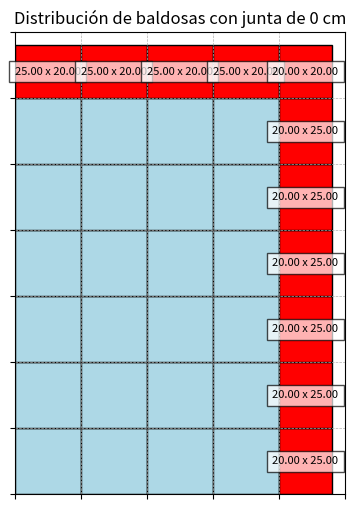
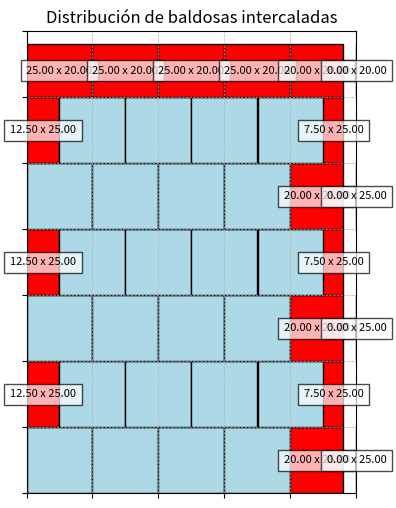

Write the Python code that produced these figures, in order.
import math
import matplotlib.pyplot as plt
import matplotlib.patches as patches

def calc_tiles(area_width, area_height, tile_width, tile_height):
    tiles_x = math.ceil(area_width / tile_width)
    tiles_y = math.ceil(area_height / tile_height)

    tiles_x_completed = math.floor(area_width / tile_width)
    tiles_y_completed = math.floor(area_height / tile_height)

    tiles_complete = tiles_x * tiles_y

    spare_x = area_width % tile_width
    spare_y = area_height % tile_height

    # waste_x = (tiles_y * (tile_width - spare_x)) if spare_x > 0 else 0
    # waste_y = (tiles_x * (tile_height - spare_y)) if spare_y > 0 else 0

    print(f"Area: {area_width}x{area_height}")

    print(f"Tile: {tile_width}x{tile_height}")

    print(f"Tiles (with uncompleted): {tiles_x}x{tiles_y}")

    print(f"Tiles (completed): {tiles_x_completed}x{tiles_y_completed}")

    print(f"Tiles needed: {tiles_complete}")

    print(f"Spares: {spare_x}x{spare_y}")

    plot_tiles2(area_width, area_height, tile_width, tile_height)
    plot_intercalated_tiles(area_width, area_height, tile_width, tile_height)

def plot_tiles(area_width, area_height, tile_width, tile_height):
    fig, ax = plt.subplots(figsize=(10, 6))

    tiles_x = math.ceil(area_width / tile_width)
    tiles_y = math.ceil(area_height / tile_height)

    spare_x = area_width % tile_width
    spare_y = area_height % tile_height

    for i in range(tiles_x):
        for j in range(tiles_y):
            x = i * tile_width
            y = j * tile_height

            width = tile_width if x + tile_width <= area_width else spare_x
            height = tile_height if y + tile_height <= area_height else spare_y

            if width == tile_width and height == tile_height:
                color = "lightblue"
            else:
                color = "red"  # Baldosas incompletas en rojo

            rect = patches.Rectangle((x, y), width, height, linewidth=1, edgecolor='black', facecolor=color)
            ax.add_patch(rect)

    ax.set_xlim(0, area_width)
    ax.set_ylim(0, area_height)
    ax.set_xticks([i * tile_width for i in range(tiles_x + 1)])
    ax.set_yticks([j * tile_height for j in range(tiles_y + 1)])
    ax.set_xticklabels([])
    ax.set_yticklabels([])
    ax.grid(True, which='both', linestyle='--', linewidth=0.5)
    ax.set_title("Distribución de baldosas en la pared")
    ax.set_aspect('equal')

    plt.savefig("tiles_grid.png")  # Guarda la imagen en un archivo

def plot_tiles2(area_width, area_height, tile_width, tile_height, joint=0):
    fig, ax = plt.subplots(figsize=(10, 6))

    # Calcula la cantidad de baldosas necesarias
    tiles_x = math.ceil(area_width / (tile_width + joint))
    tiles_y = math.ceil(area_height / (tile_height + joint))

    spare_x = area_width % (tile_width + joint)
    spare_y = area_height % (tile_height + joint)

    for i in range(tiles_x):
        for j in range(tiles_y):
            x = i * (tile_width + joint)
            y = j * (tile_height + joint)

            width = tile_width if x + tile_width <= area_width else spare_x - joint
            height = tile_height if y + tile_height <= area_height else spare_y - joint

            # Asegurar que las baldosas incompletas no sean negativas
            width = max(width, 0)
            height = max(height, 0)

            color = "lightblue" if width == tile_width and height == tile_height else "red"
            rect = patches.Rectangle((x, y), width, height, linewidth=1, edgecolor='black', facecolor=color)
            ax.add_patch(rect)

            # Etiquetar baldosas incompletas
            if color == "red":
                ax.text(x + width / 2, y + height / 2, f"{width:.2f} x {height:.2f}", 
                        color="black", fontsize=8, ha='center', va='center', bbox=dict(facecolor='white', alpha=0.7))

    # Configuración del gráfico
    ax.set_xlim(0, area_width)
    ax.set_ylim(0, area_height)
    ax.set_xticks([i * (tile_width + joint) for i in range(tiles_x + 1)])
    ax.set_yticks([j * (tile_height + joint) for j in range(tiles_y + 1)])
    ax.set_xticklabels([])
    ax.set_yticklabels([])
    ax.grid(True, which='both', linestyle='--', linewidth=0.5)
    ax.set_title(f"Distribución de baldosas con junta de {joint} cm")
    ax.set_aspect('equal')
    plt.savefig("tiles_grid.png")  # Guarda la imagen en un archivo


def plot_intercalated_tiles(area_width, area_height, tile_width, tile_height):
    fig, ax = plt.subplots(figsize=(10, 6))

    tiles_x = math.ceil(area_width / tile_width)
    tiles_y = math.ceil(area_height / tile_height)

    spare_x = area_width % tile_width
    spare_y = area_height % tile_height

    for j in range(tiles_y):
        offset = (tile_width / 2) if j % 2 == 1 else 0  # Desplazar en filas pares

        for i in range(tiles_x + 1):  # Se añade una más por el desplazamiento
            x = i * tile_width - offset
            y = j * tile_height

            width = tile_width
            height = tile_height

            # Ajustar los bordes si la baldosa se sale del área
            if x < 0:
                width += x  # Reducir la baldosa del borde izquierdo
                x = 0
            elif x + tile_width > area_width:
                width = area_width - x  # Reducir la baldosa del borde derecho

            if y + tile_height > area_height:
                height = area_height - y  # Reducir la baldosa de la parte superior

            # Asegurar valores válidos
            width = max(width, 0)
            height = max(height, 0)

            color = "lightblue" if width == tile_width and height == tile_height else "red"
            rect = patches.Rectangle((x, y), width, height, linewidth=1, edgecolor='black', facecolor=color)
            ax.add_patch(rect)

            # Etiquetar baldosas incompletas
            if color == "red":
                ax.text(x + width / 2, y + height / 2, f"{width:.2f} x {height:.2f}", 
                        color="black", fontsize=8, ha='center', va='center', bbox=dict(facecolor='white', alpha=0.7))

    # Configuración del gráfico
    ax.set_xlim(0, area_width)
    ax.set_ylim(0, area_height)
    ax.set_xticks([i * tile_width for i in range(tiles_x + 1)])
    ax.set_yticks([j * tile_height for j in range(tiles_y + 1)])
    ax.set_xticklabels([])
    ax.set_yticklabels([])
    ax.grid(True, which='both', linestyle='--', linewidth=0.5)
    ax.set_title("Distribución de baldosas intercaladas")
    ax.set_aspect('equal')

    plt.savefig("tiles_grid_intercalated.png")  # Guarda la imagen en un archivo



def calcular_baldosas_intercaladas(ancho_area, alto_area, ancho_baldosa, alto_baldosa):
    # Número de filas necesarias
    filas = math.ceil(alto_area / alto_baldosa)

    # Alternancia de filas completas e intercaladas
    baldosas_por_fila_par = math.ceil(ancho_area / ancho_baldosa)
    baldosas_por_fila_impar = math.ceil((ancho_area - (ancho_baldosa / 2)) / ancho_baldosa) + 1  # Una extra en el borde

    # Se alternan filas pares e impares
    total_baldosas = 0
    for i in range(filas):
        if i % 2 == 0:  # Fila completa
            total_baldosas += baldosas_por_fila_par
        else:  # Fila intercalada
            total_baldosas += baldosas_por_fila_impar

    # Calcular desperdicio (considerando cortes en cada fila)
    desperdicio_x = (filas * (ancho_baldosa - (ancho_area % ancho_baldosa))) if ancho_area % ancho_baldosa > 0 else 0
    desperdicio_y = (baldosas_por_fila_par * (alto_baldosa - (alto_area % alto_baldosa))) if alto_area % alto_baldosa > 0 else 0
    desperdicio_total = desperdicio_x + desperdicio_y

    return total_baldosas, desperdicio_total

calc_tiles(120, 170, 25, 25)
